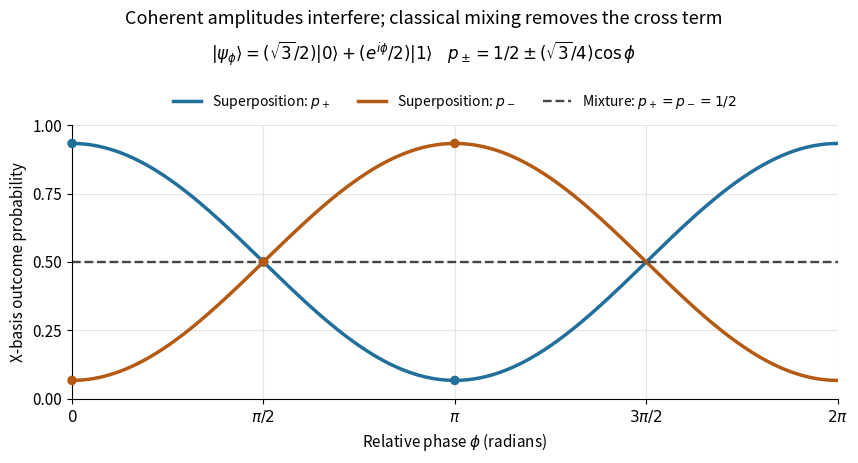

Generate this figure with matplotlib: (Note: this script raises an exception after producing the figure.)
"""Plot phase-sensitive X probabilities against the corresponding mixture.

Tested with Python 3.14.4, NumPy 2.3.5, Matplotlib 3.10.7.
Build with: make _media/quantum-relative-phase-interference.png
Writes an opaque white PNG with this script's basename to the working directory.
"""

from pathlib import Path

import matplotlib.pyplot as plt
import numpy as np


def main():
    plt.rcParams.update({
        "font.size": 11,
        "figure.facecolor": "white",
        "axes.facecolor": "white",
        "savefig.facecolor": "white",
        "axes.spines.top": False,
        "axes.spines.right": False,
    })
    phase = np.linspace(0, 2 * np.pi, 1001)
    amplitude_zero = np.sqrt(3) / 2
    amplitude_one = np.exp(1j * phase) / 2
    plus = np.abs((amplitude_zero + amplitude_one) / np.sqrt(2))**2
    minus = np.abs((amplitude_zero - amplitude_one) / np.sqrt(2))**2

    fig, ax = plt.subplots(figsize=(8.8, 4.8))
    fig.subplots_adjust(left=0.10, right=0.97, bottom=0.16, top=0.73)
    fig.suptitle("Coherent amplitudes interfere; classical mixing removes the cross term",
                 fontsize=13, y=0.97)
    fig.text(0.5, 0.865,
             r"$|\psi_\phi\rangle=(\sqrt{3}/2)|0\rangle+(e^{i\phi}/2)|1\rangle$"
             r"    $p_\pm=1/2\pm(\sqrt{3}/4)\cos\phi$",
             ha="center", fontsize=12)
    ax.set_axisbelow(True)
    ax.grid(color="#e4e4e4", linewidth=0.8)
    ax.plot(phase, plus, color="#226f9c", lw=2.5, label=r"Superposition: $p_+$")
    ax.plot(phase, minus, color="#b45a13", lw=2.5, label=r"Superposition: $p_-$")
    ax.axhline(0.5, color="#454545", ls="--", lw=1.7,
               label=r"Mixture: $p_+=p_-=1/2$")
    for selected in (0, np.pi / 2, np.pi):
        p_plus = np.abs((amplitude_zero + np.exp(1j * selected) / 2) / np.sqrt(2))**2
        ax.scatter([selected, selected], [p_plus, 1 - p_plus], s=34,
                   c=["#226f9c", "#b45a13"], zorder=4, clip_on=False)
    ax.set_xlim(0, 2 * np.pi)
    ax.set_ylim(0, 1)
    ax.set_xticks(np.linspace(0, 2 * np.pi, 5),
                  [r"$0$", r"$\pi/2$", r"$\pi$", r"$3\pi/2$", r"$2\pi$"])
    ax.set_yticks(np.linspace(0, 1, 5))
    ax.set_xlabel(r"Relative phase $\phi$ (radians)")
    ax.set_ylabel("X-basis outcome probability")
    ax.legend(loc="lower center", bbox_to_anchor=(0.5, 1.005),
              frameon=False, fontsize=10, ncol=3)
    fig.savefig(Path(__file__).with_suffix(".png").name,
                dpi=100, facecolor="white", transparent=False)
    plt.close(fig)


if __name__ == "__main__":
    main()
